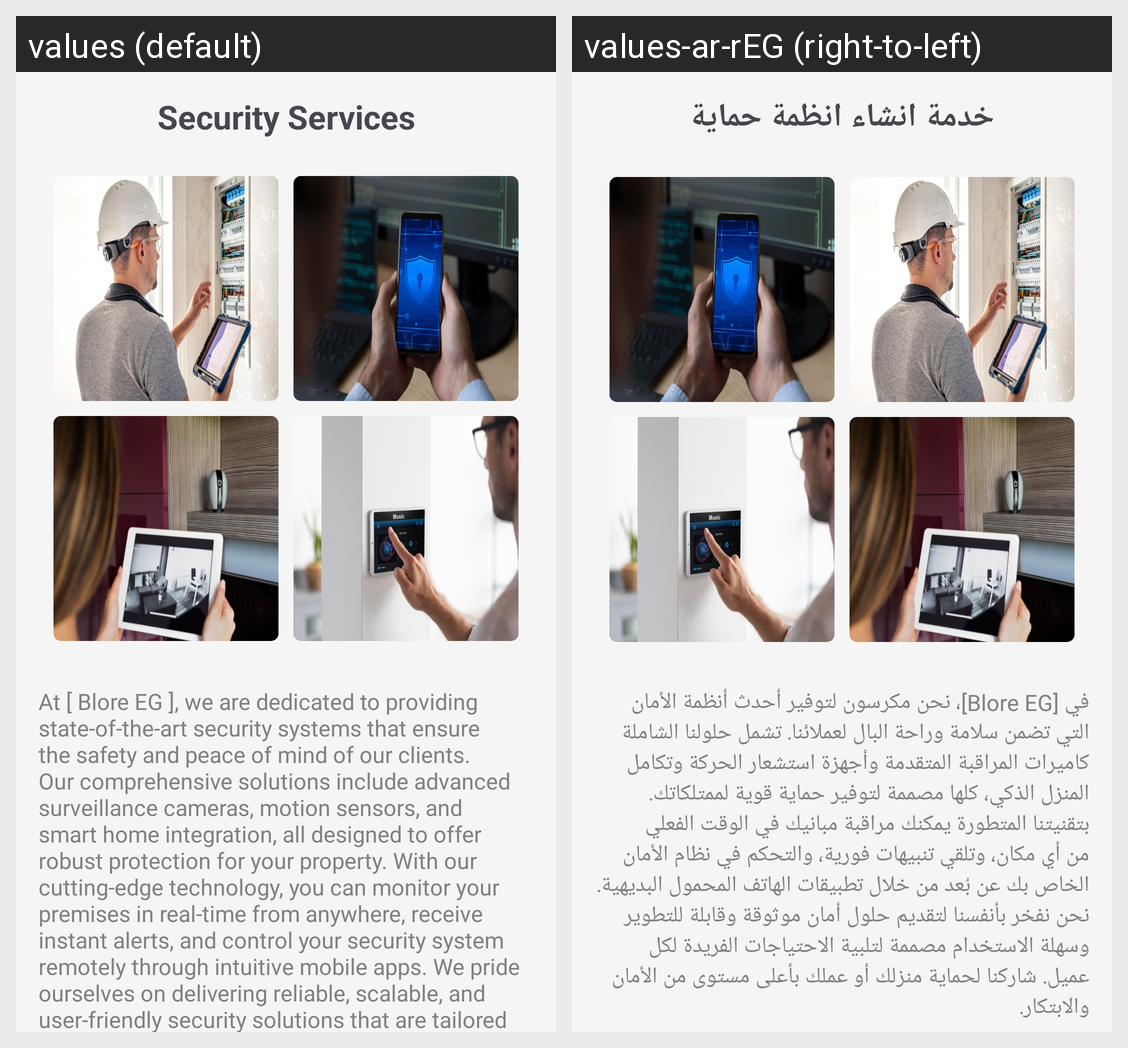

Here is an Android app screen in its default locale and in the app's own translations. Write out the translated-string differences for the strings that appear on this screen.
Android screen res/layout/fragment_security_systems.xml rendered under 2 locales, left to right: values (default), values-ar-rEG (right-to-left). Device: Nexus 5 (rendered at 1080×1920; each locale shown at half size, 540×960, under a caption strip naming it); theme Base.Theme.BlureAgency.
Strings drawn on this screen, with the default value and each locale's value (text and hints the layout hard-codes, and strings that could not be matched under every locale, appear in the picture but are not listed):

security_services
  values: Security Services
  values-ar-rEG: خدمة انشاء انظمة حماية

security_paragraph
  values: At [ Blore EG ], we are dedicated to providing state-of-the-art security systems that ensure the safety and peace of mind of our clients. Our comprehensive solutions include advanced surveillance cameras, motion sensors, and smart home integration, all designed to offer robust protection for your property. With our cutting-edge technology, you can monitor your premises in real-time from anywhere, …[clipped]
  values-ar-rEG: في [Blore EG]، نحن مكرسون لتوفير أحدث أنظمة الأمان التي تضمن سلامة وراحة البال لعملائنا. تشمل حلولنا الشاملة كاميرات المراقبة المتقدمة وأجهزة استشعار الحركة وتكامل المنزل الذكي، كلها مصممة لتوفير حماية قوية لممتلكاتك. بتقنيتنا المتطورة يمكنك مراقبة مبانيك في الوقت الفعلي من أي مكان، وتلقي تنبيهات فورية، والتحكم في نظام الأمان الخاص بك عن بُعد من خلال تطبيقات الهاتف المحمول البديهية. نحن نفخر …[clipped]
